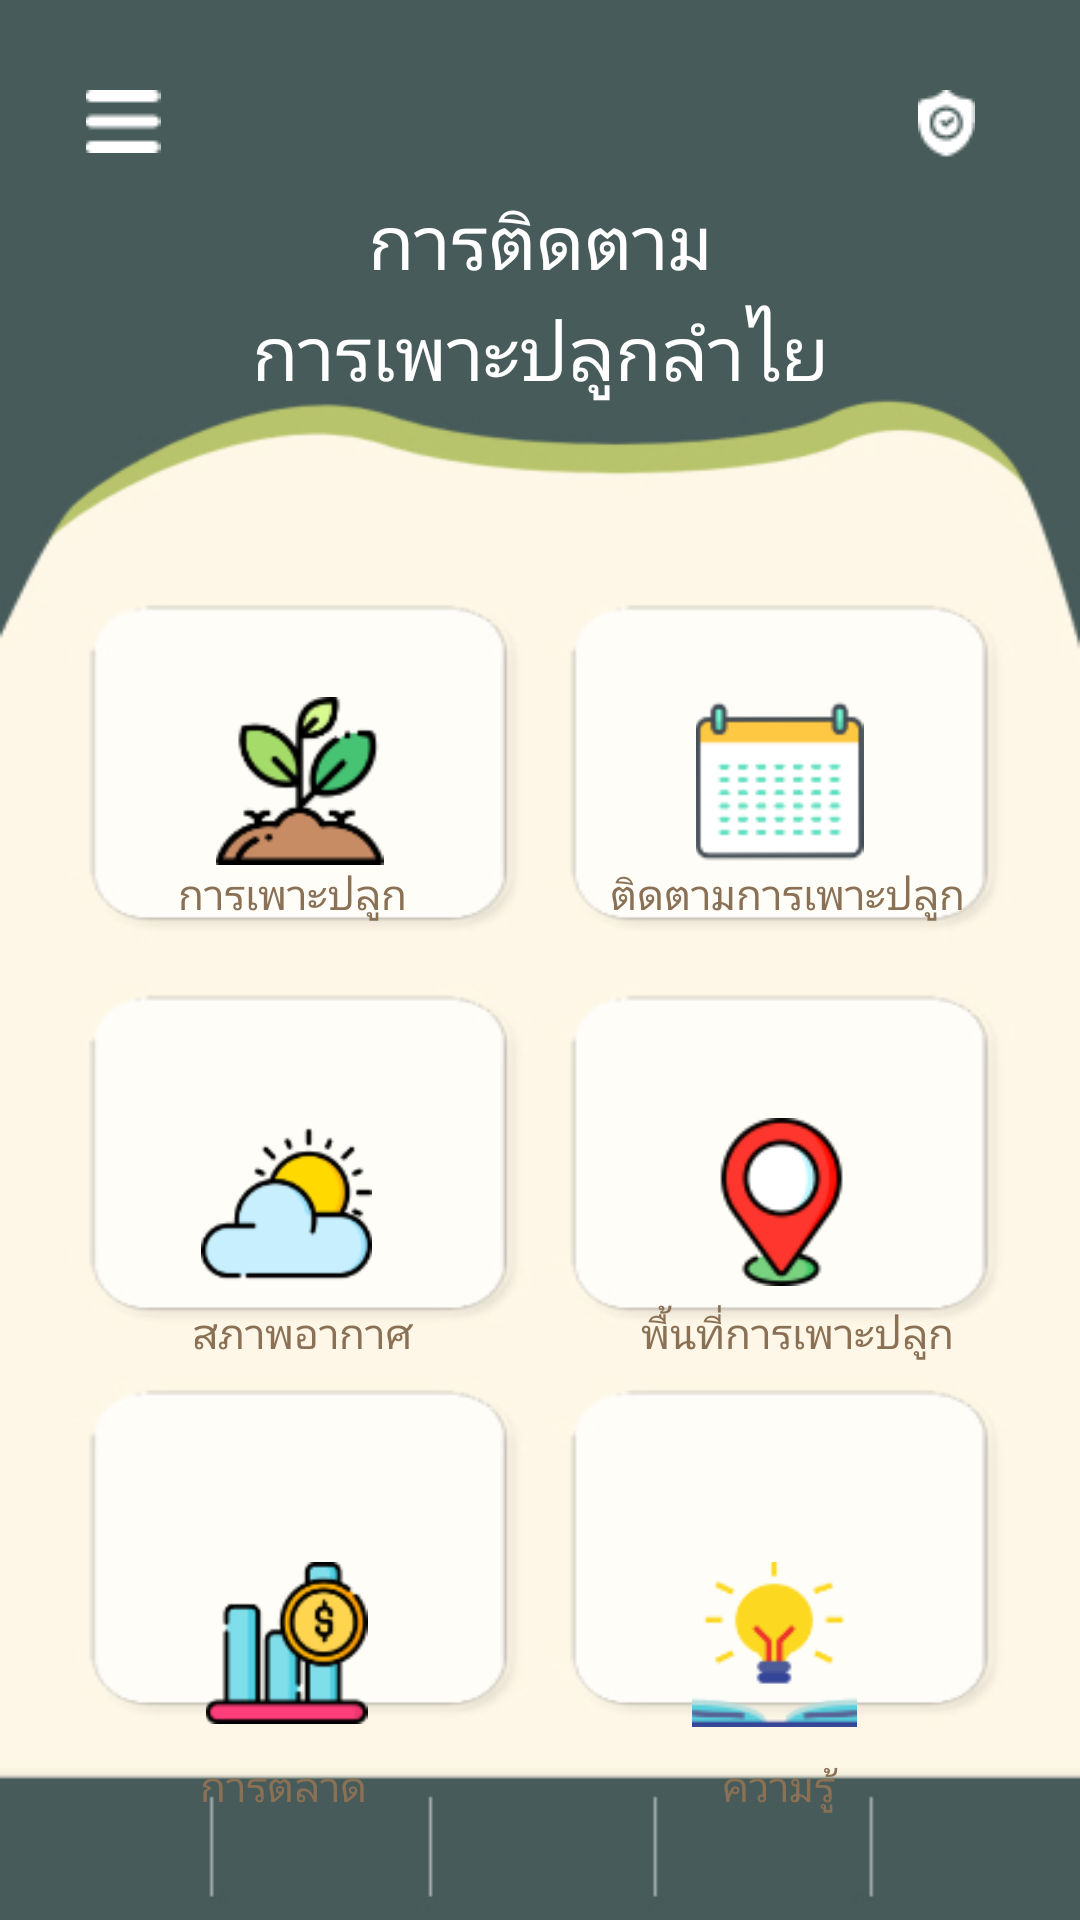

This screen was rendered from an Android layout file. Write that file and the resources it references.
<!-- AndroidManifest.xml: application theme Theme.Longan -->
<!-- res/layout/activity_main3.xml -->
<?xml version="1.0" encoding="utf-8"?>
<LinearLayout xmlns:android="http://schemas.android.com/apk/res/android"
    xmlns:app="http://schemas.android.com/apk/res-auto"
    xmlns:tools="http://schemas.android.com/tools"
    android:layout_width="match_parent"
    android:layout_height="match_parent"
    android:background="@drawable/e"
    android:orientation="vertical"
    tools:context=".MainActivity3">

    <LinearLayout
        android:layout_width="match_parent"
        android:layout_height="wrap_content"
        android:orientation="horizontal">

        <ImageView
            android:id="@+id/goct"
            android:layout_width="42dp"
            android:layout_height="wrap_content"
            android:layout_marginLeft="20dp"
            android:layout_marginTop="30dp"

            app:srcCompat="@drawable/menusymbol" />

        <ImageView
            android:id="@+id/pt"
            android:layout_width="37dp"
            android:layout_height="wrap_content"
            android:layout_marginLeft="235dp"
            android:layout_marginTop="30dp"
            android:layout_marginRight="10dp"
            app:srcCompat="@drawable/surface" />

        <ImageView
            android:id="@+id/bell"
            android:layout_width="wrap_content"
            android:layout_height="wrap_content"
            android:layout_marginTop="30dp"
            android:layout_marginRight="20dp"

            app:srcCompat="@drawable/balll" />
    </LinearLayout>

    <LinearLayout
        android:layout_width="match_parent"
        android:layout_height="wrap_content"
        android:orientation="vertical">

        <TextView
            android:id="@+id/textView3"
            android:layout_width="match_parent"
            android:layout_height="wrap_content"
            android:layout_marginTop="10dp"
            android:fontFamily="@font/itim"
            android:gravity="center"
            android:text="การติดตาม"
            android:textColor="#FFFFFF"
            android:textSize="25dp" />

        <TextView
            android:layout_width="match_parent"
            android:layout_height="40dp"

            android:fontFamily="@font/itim"
            android:gravity="center"
            android:text="การเพาะปลูกลำไย"
            android:textColor="#FFFFFF"
            android:textSize="25dp" />
    </LinearLayout>

    <LinearLayout
        android:layout_width="match_parent"
        android:layout_height="wrap_content"
        android:layout_marginTop="25dp"
        android:orientation="horizontal">

        <ImageView
            android:id="@+id/goa"
            android:layout_width="186dp"
            android:layout_height="56dp"
            android:layout_marginLeft="20dp"
            android:layout_marginTop="70dp"
            android:layout_weight="1"
            app:srcCompat="@drawable/plant" />

        <ImageView
            android:id="@+id/gob"
            android:layout_width="187dp"
            android:layout_height="56dp"
            android:layout_marginTop="70dp"
            android:layout_marginRight="20dp"
            android:layout_weight="1"
            app:srcCompat="@drawable/calendar" />
    </LinearLayout>

    <LinearLayout
        android:layout_width="match_parent"
        android:layout_height="wrap_content"
        android:orientation="horizontal">

        <TextView
            android:id="@+id/textView7"
            android:layout_width="118dp"
            android:layout_height="wrap_content"
            android:layout_marginLeft="15dp"
            android:layout_weight="1"
            android:fontFamily="@font/itim"
            android:gravity="center"
            android:text="การเพาะปลูก"
            android:textColor="#8A7155" />

        <TextView
            android:id="@+id/textView9"
            android:layout_width="wrap_content"
            android:layout_height="wrap_content"
            android:layout_marginRight="15dp"
            android:layout_weight="1"
            android:fontFamily="@font/itim"
            android:gravity="center"
            android:text="ติดตามการเพาะปลูก"
            android:textColor="#8A7155" />
    </LinearLayout>

    <LinearLayout
        android:layout_width="match_parent"
        android:layout_height="wrap_content"
        android:layout_marginTop="25dp"
        android:orientation="horizontal">

        <ImageView
            android:id="@+id/goc"
            android:layout_width="wrap_content"
            android:layout_height="57dp"
            android:layout_marginLeft="10dp"
            android:layout_marginTop="40dp"
            android:layout_weight="1"
            app:srcCompat="@drawable/sun" />

        <ImageView
            android:id="@+id/god"
            android:layout_width="wrap_content"
            android:layout_height="56dp"
            android:layout_marginTop="40dp"
            android:layout_marginRight="20dp"
            android:layout_weight="1"
            app:srcCompat="@drawable/placeholder" />
    </LinearLayout>

    <LinearLayout
        android:layout_width="match_parent"
        android:layout_height="38dp"
        android:orientation="horizontal">

        <TextView
            android:id="@+id/texView144"
            android:layout_width="97dp"
            android:layout_height="wrap_content"
            android:layout_marginLeft="25dp"
            android:layout_marginTop="5dp"
            android:layout_weight="1"
            android:fontFamily="@font/itim"
            android:gravity="center"
            android:text="สภาพอากาศ"
            android:textColor="#8A7155" />

        <TextView
            android:id="@+id/textView11"
            android:layout_width="wrap_content"
            android:layout_height="wrap_content"
            android:layout_marginLeft="10dp"
            android:layout_marginTop="5dp"
            android:layout_marginRight="15dp"
            android:layout_weight="1"
            android:fontFamily="@font/itim"
            android:gravity="center"
            android:text="พื้นที่การเพาะปลูก"
            android:textColor="#8A7155" />
    </LinearLayout>

    <LinearLayout
        android:layout_width="match_parent"
        android:layout_height="wrap_content"
        android:layout_marginTop="23dp"
        android:orientation="horizontal">

        <ImageView
            android:id="@+id/goe"
            android:layout_width="wrap_content"
            android:layout_height="54dp"
            android:layout_marginLeft="15dp"
            android:layout_marginTop="30dp"
            android:layout_weight="1"
            app:srcCompat="@drawable/profit" />

        <ImageView
            android:id="@+id/Knowledge"
            android:layout_width="wrap_content"
            android:layout_height="55dp"
            android:layout_marginTop="30dp"
            android:layout_marginRight="20dp"
            android:layout_weight="1"
            app:srcCompat="@drawable/knowledge" />
    </LinearLayout>

    <LinearLayout
        android:layout_width="match_parent"
        android:layout_height="31dp"
        android:orientation="horizontal">

        <TextView
            android:id="@+id/textView12"
            android:layout_width="26dp"
            android:layout_height="wrap_content"
            android:layout_marginLeft="15dp"
            android:layout_marginTop="10dp"
            android:layout_weight="1"
            android:fontFamily="@font/itim"
            android:gravity="center"
            android:text="การตลาด"
            android:textColor="#8A7155" />

        <TextView
            android:id="@+id/textView13"
            android:layout_width="wrap_content"
            android:layout_height="wrap_content"
            android:layout_marginTop="10dp"
            android:layout_marginRight="15dp"
            android:layout_weight="1"
            android:fontFamily="@font/itim"
            android:gravity="center"
            android:text="ความรู้"
            android:textColor="#8A7155" />
    </LinearLayout>

    <LinearLayout
        android:layout_width="match_parent"
        android:layout_height="wrap_content"
        android:orientation="vertical">

        <ImageView
            android:id="@+id/gochatbott"
            android:layout_width="wrap_content"
            android:layout_height="44dp"
            android:layout_marginLeft="360dp"
            app:srcCompat="@drawable/sdsd" />
    </LinearLayout>

    <LinearLayout
        android:layout_width="match_parent"
        android:layout_height="wrap_content"
        android:orientation="horizontal">

        <ImageView
            android:id="@+id/qr"
            android:layout_width="wrap_content"
            android:layout_height="wrap_content"
            android:layout_weight="1"

            app:srcCompat="@drawable/qrcode" />

        <ImageView
            android:id="@+id/m7"
            android:layout_width="wrap_content"
            android:layout_height="wrap_content"
            android:layout_weight="1"
            app:srcCompat="@drawable/placeholderrr" />

        <ImageView
            android:id="@+id/homem"
            android:layout_width="wrap_content"
            android:layout_height="wrap_content"
            android:layout_weight="1"
            app:srcCompat="@drawable/house" />

        <ImageView
            android:id="@+id/Know"
            android:layout_width="wrap_content"
            android:layout_height="wrap_content"
            android:layout_weight="1"
            app:srcCompat="@drawable/rrrrrr" />

        <ImageView
            android:id="@+id/inf"
            android:layout_width="wrap_content"
            android:layout_height="wrap_content"
            android:layout_weight="1"
            app:srcCompat="@drawable/avatar" />

    </LinearLayout>

</LinearLayout>
<!-- resources referenced by this layout -->
<resources>
  <!-- drawable avatar: png bitmap (drawable-v24, 524 bytes) -->
  <!-- drawable balll: png bitmap (drawable-v24, 460 bytes) -->
  <!-- drawable calendar: png bitmap (drawable-v24, 3794 bytes) -->
  <!-- drawable e: jpg bitmap (drawable-v24, 59974 bytes) -->
  <!-- drawable house: png bitmap (drawable-v24, 468 bytes) -->
  <!-- drawable knowledge: png bitmap (drawable-v24, 3110 bytes) -->
  <!-- drawable menusymbol: png bitmap (drawable-v24, 221 bytes) -->
  <!-- drawable placeholder: png bitmap (drawable-v24, 4150 bytes) -->
  <!-- drawable placeholderrr: png bitmap (drawable-v24, 612 bytes) -->
  <!-- drawable plant: png bitmap (drawable-v24, 4011 bytes) -->
  <!-- drawable profit: png bitmap (drawable-v24, 3539 bytes) -->
  <!-- drawable qrcode: png bitmap (drawable-v24, 572 bytes) -->
  <!-- drawable rrrrrr: png bitmap (drawable-v24, 571 bytes) -->
  <!-- drawable sdsd: png bitmap (drawable-v24, 674 bytes) -->
  <!-- drawable sun: png bitmap (drawable-v24, 3652 bytes) -->
  <!-- drawable surface: png bitmap (drawable-v24, 502 bytes) -->
  <style name="Theme.Longan" parent="Theme.MaterialComponents.DayNight.DarkActionBar">
          
          <item name="colorPrimary">@color/purple_500</item>
          <item name="colorPrimaryVariant">@color/purple_700</item>
          <item name="colorOnPrimary">@color/white</item>
          
          <item name="colorSecondary">@color/teal_200</item>
          <item name="colorSecondaryVariant">@color/teal_700</item>
          <item name="colorOnSecondary">@color/black</item>
          
          <item name="android:statusBarColor" tools:targetApi="l">?attr/colorPrimaryVariant</item>
          
      </style>
  <color name="purple_500">#475B5A</color>
  <color name="purple_700" />
  <color name="white">#FFFFFFFF</color>
  <color name="teal_200" />
  <color name="teal_700">#FF018786</color>
  <color name="black">#FF000000</color>
</resources>
